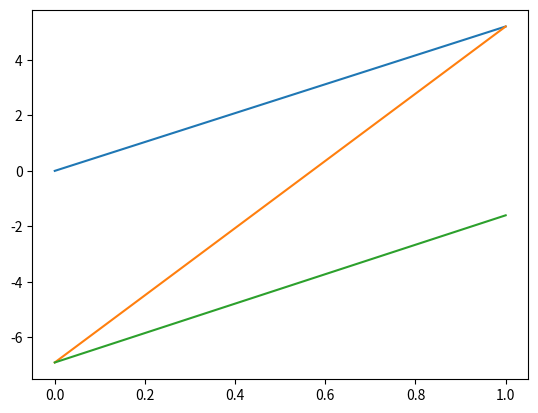

Reproduce this figure in Python.
import matplotlib.pyplot as plt
from numpy import array

coords = [array([3.18408168e-16, 5.20000000e+00]), array([-6.9, 5.2]), array([-6.9, -1.6])]

print(coords)

for coord in coords:
    # plt.scatter(coord[0], coord[1])
    plt.plot(coord)

plt.show()
